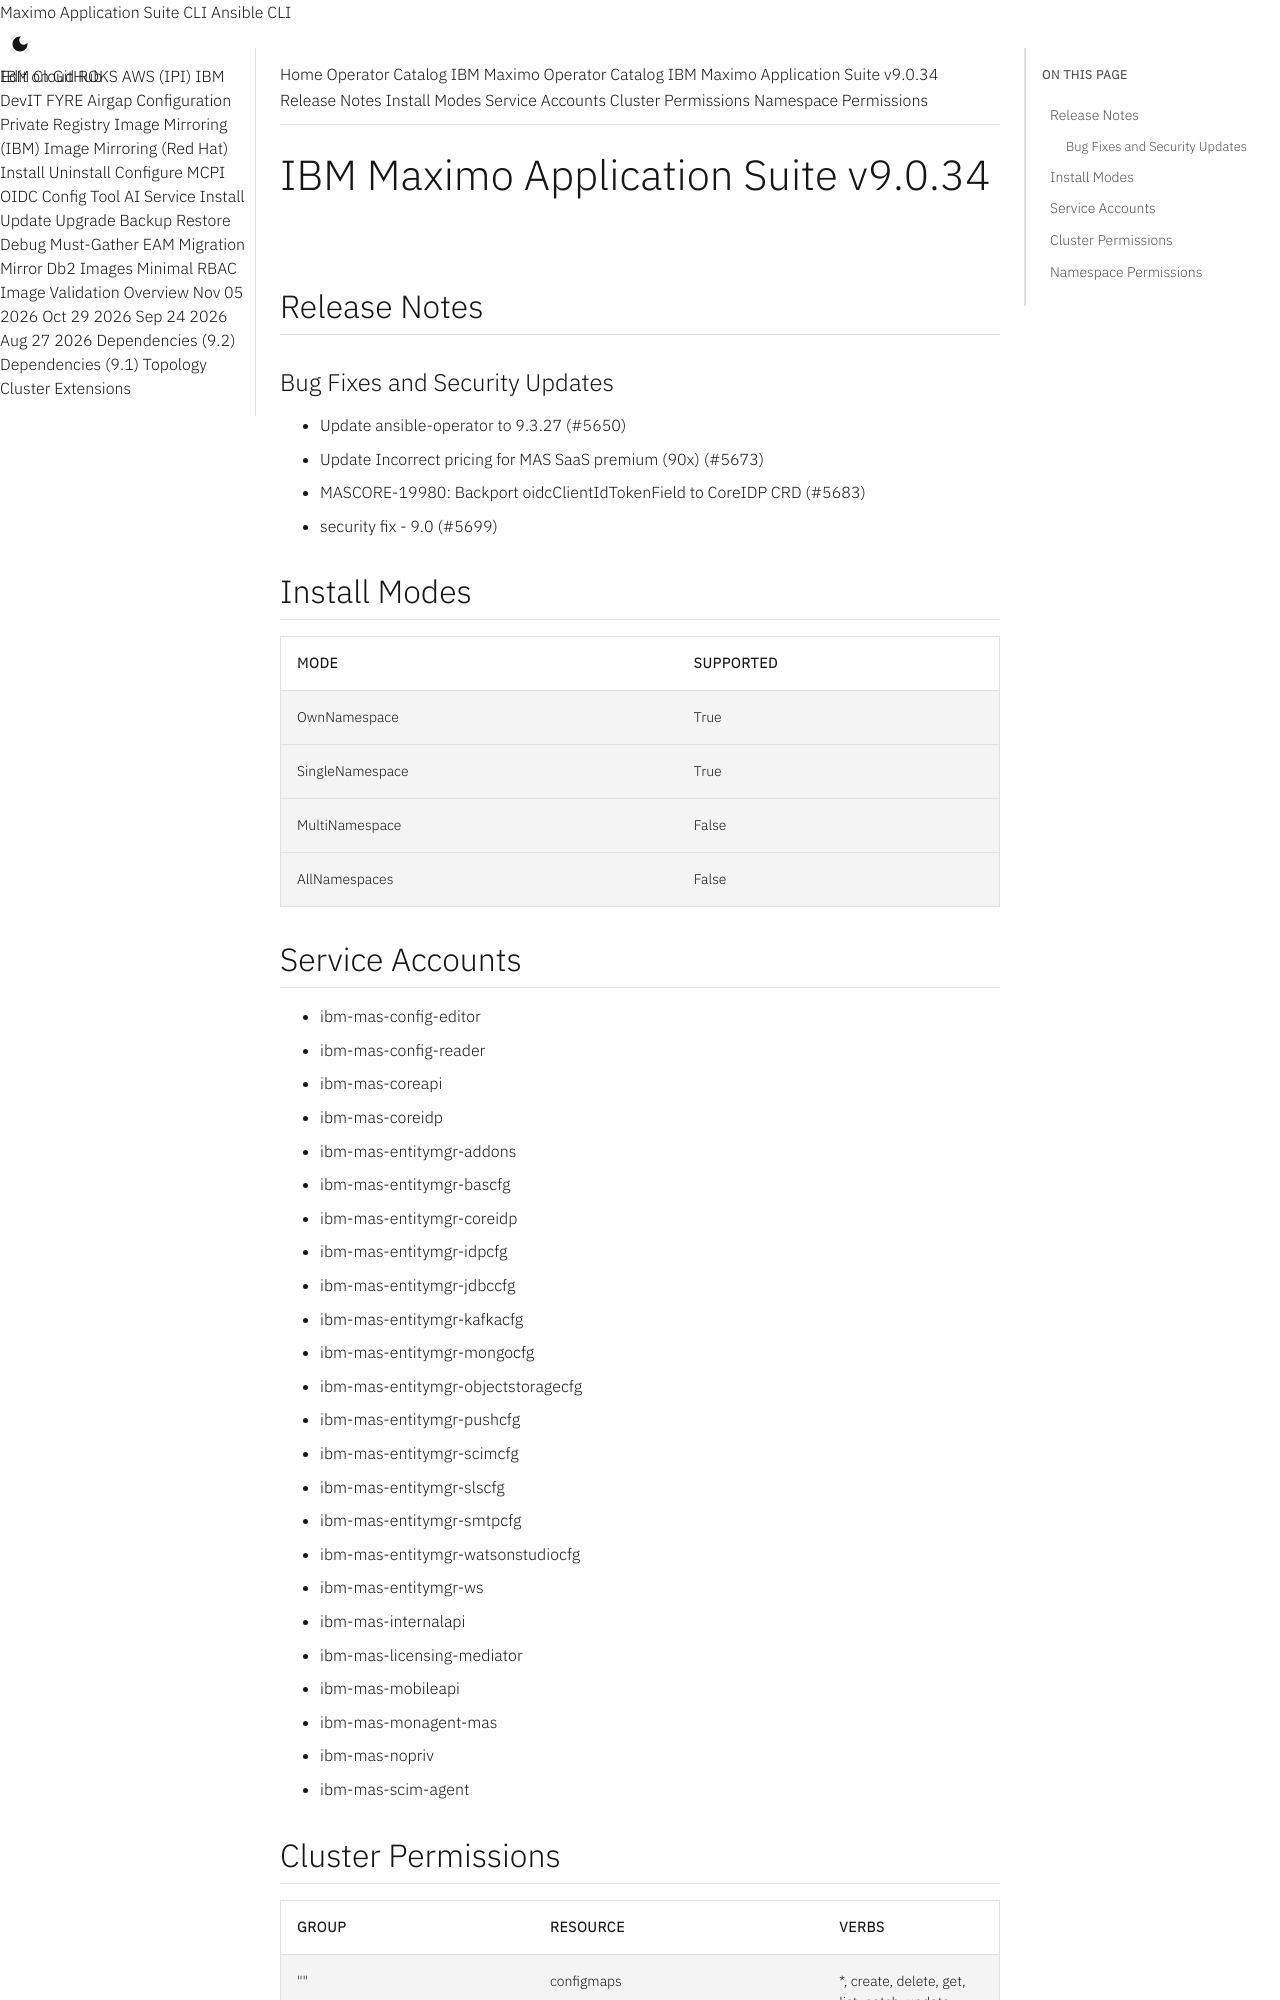

repository: ibm-mas/cli · page: catalogs/packages/ibm-mas/9.0.34/index.html · generator: mkdocs

extra_breadcrumb_title_1: Operator Catalog
extra_breadcrumb_title_2: IBM Maximo Operator Catalog
extra_breadcrumb_url_2: ../../../
nav_title: Operator Catalog

IBM Maximo Application Suite v9.0.34
================================================================================

Release Notes
--------------------------------------------------------------------------------
### Bug Fixes and Security Updates
- Update ansible-operator to 9.3.27 (#5650)
- Update Incorrect pricing for MAS SaaS premium (90x) (#5673)
- MASCORE-19980: Backport oidcClientIdTokenField to CoreIDP CRD (#5683)
- security fix - 9.0 (#5699)

Install Modes
--------------------------------------------------------------------------------
| Mode                 | Supported |
| :------------------- | :-------- |
| OwnNamespace         | True      |
| SingleNamespace      | True      |
| MultiNamespace       | False     |
| AllNamespaces        | False     |

Service Accounts
--------------------------------------------------------------------------------
- ibm-mas-config-editor
- ibm-mas-config-reader
- ibm-mas-coreapi
- ibm-mas-coreidp
- ibm-mas-entitymgr-addons
- ibm-mas-entitymgr-bascfg
- ibm-mas-entitymgr-coreidp
- ibm-mas-entitymgr-idpcfg
- ibm-mas-entitymgr-jdbccfg
- ibm-mas-entitymgr-kafkacfg
- ibm-mas-entitymgr-mongocfg
- ibm-mas-entitymgr-objectstoragecfg
- ibm-mas-entitymgr-pushcfg
- ibm-mas-entitymgr-scimcfg
- ibm-mas-entitymgr-slscfg
- ibm-mas-entitymgr-smtpcfg
- ibm-mas-entitymgr-watsonstudiocfg
- ibm-mas-entitymgr-ws
- ibm-mas-internalapi
- ibm-mas-licensing-mediator
- ibm-mas-mobileapi
- ibm-mas-monagent-mas
- ibm-mas-nopriv
- ibm-mas-scim-agent
